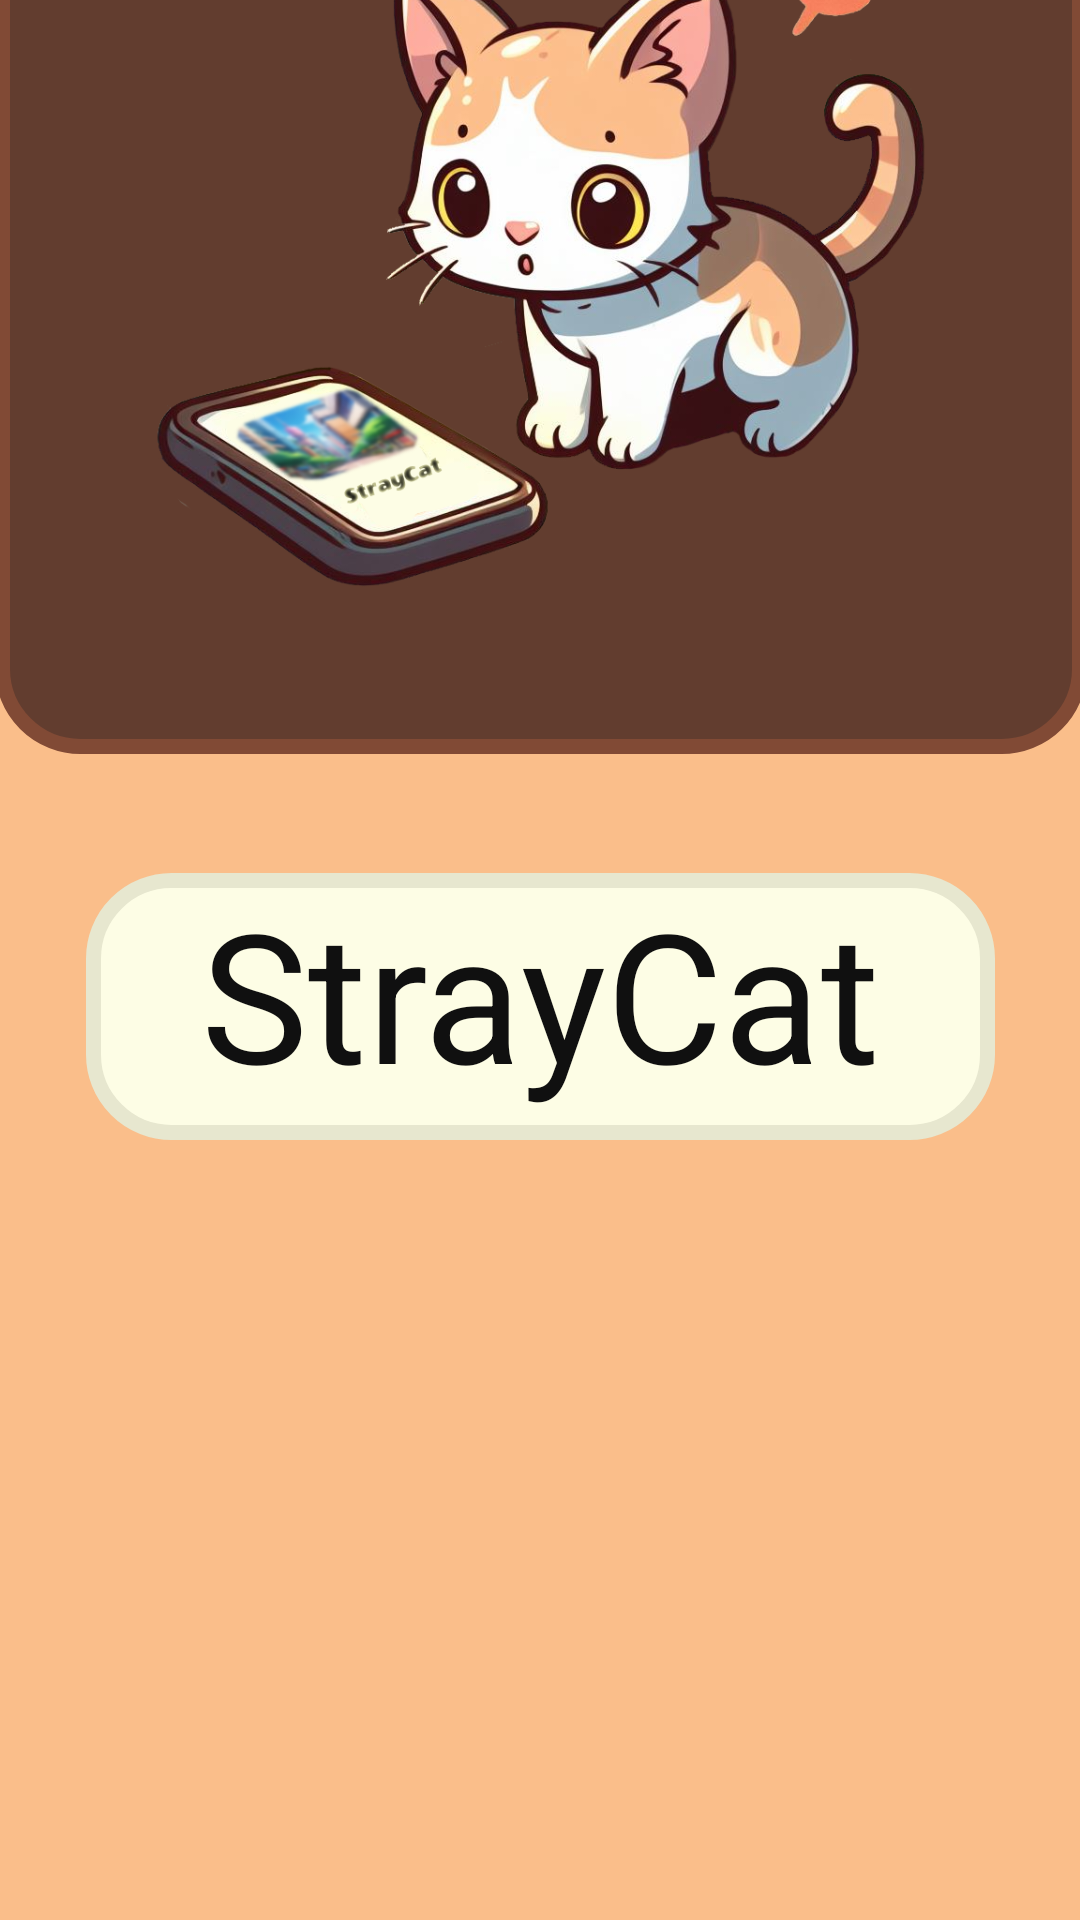

Write the Android layout XML for this screen, with the resource values it uses.
<!-- AndroidManifest.xml: application theme Theme.StrayCat1 -->
<!-- res/layout/activity_main.xml -->
<?xml version="1.0" encoding="utf-8"?>
<androidx.constraintlayout.widget.ConstraintLayout xmlns:android="http://schemas.android.com/apk/res/android"
    xmlns:app="http://schemas.android.com/apk/res-auto"
    xmlns:tools="http://schemas.android.com/tools"
    android:layout_width="match_parent"
    android:layout_height="match_parent"
    android:background="#FABE8A"
    tools:context=".MainActivity">

    <TextView
        android:id="@+id/textView"
        android:layout_width="303dp"
        android:layout_height="89dp"
        android:layout_marginBottom="260dp"
        android:background="@drawable/rounded_border"
        android:text="@string/app_name"
        android:textAlignment="center"
        android:textColor="#101010"
        android:textSize="60sp"
        app:layout_constraintBottom_toBottomOf="parent"
        app:layout_constraintEnd_toEndOf="parent"
        app:layout_constraintHorizontal_bias="0.504"
        app:layout_constraintStart_toStartOf="parent" />

    <ImageView
        android:id="@+id/imageView2"
        android:layout_width="364dp"
        android:layout_height="320dp"
        android:layout_marginBottom="40dp"
        android:background="@drawable/rounded_border2"
        app:layout_constraintBottom_toTopOf="@+id/textView"
        app:layout_constraintEnd_toEndOf="parent"
        app:layout_constraintStart_toStartOf="parent"
        app:srcCompat="@drawable/petstraycat" />

</androidx.constraintlayout.widget.ConstraintLayout>
<!-- resources referenced by this layout -->
<resources>
  <!-- drawable petstraycat: png bitmap (drawable, 528742 bytes) -->
  <!-- drawable rounded_border (drawable) -->
  <?xml version="1.0" encoding="utf-8"?>
  <shape xmlns:android="http://schemas.android.com/apk/res/android">
          <solid android:color="#fdfde5" />
          <corners android:radius="26sp" />
          <stroke
              android:width="5sp"
              android:color="#e7e7cf" />
  </shape>
  <!-- drawable rounded_border2 (drawable) -->
  <?xml version="1.0" encoding="utf-8"?>
  <shape xmlns:android="http://schemas.android.com/apk/res/android">
      <solid android:color="#623D2F" />
      <corners android:radius="26sp" />
      <stroke
          android:width="5sp"
          android:color="#814A35" />
  </shape>
  <string name="app_name">StrayCat</string>
  <style name="Theme.StrayCat1" parent="Base.Theme.StrayCat1" />
  <style name="Base.Theme.StrayCat1" parent="Theme.Material3.DayNight.NoActionBar">
          
          
      </style>
</resources>
